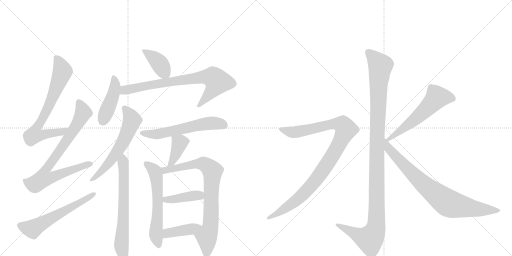
t = 0.00 s
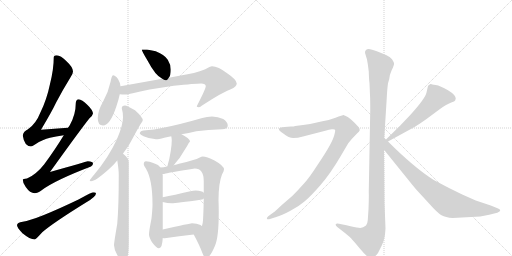
t = 2.82 s
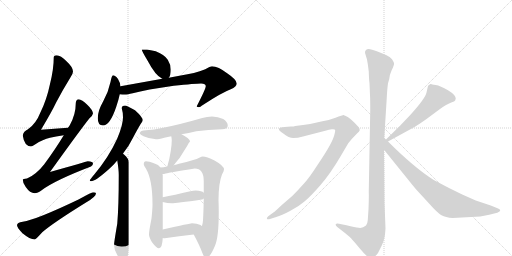
t = 5.64 s
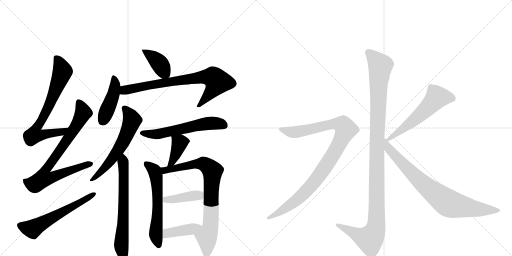
t = 8.46 s
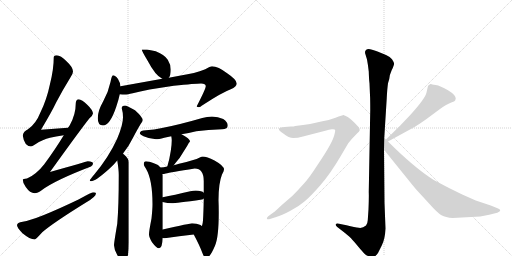
t = 11.27 s
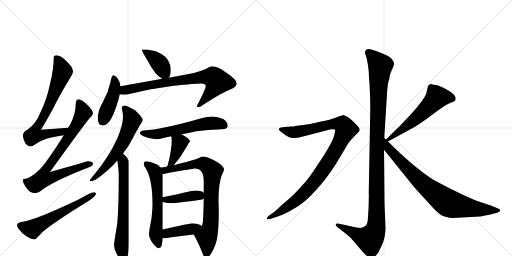
t = 14.09 s

The animated SVG that drew these frames (rendered in a browser with its animation timeline set to each time). Animation: 18 CSS @keyframes rules; one cycle of 14.09 s.

<svg version="1.1" viewBox="0 0 2048 1024" xmlns="http://www.w3.org/2000/svg">
  <g stroke="lightgray" stroke-dasharray="1,1" stroke-width="1" transform="scale(4, 4)">
    <line x1="0" y1="0" x2="256" y2="256"></line>
    <line x1="256" y1="0" x2="0" y2="256"></line>
    <line x1="128" y1="0" x2="128" y2="256"></line>
    <line x1="0" y1="128" x2="256" y2="128"></line>
    <line x1="256" y1="0" x2="512" y2="256"></line>
    <line x1="512" y1="0" x2="256" y2="256"></line>
    <line x1="384" y1="0" x2="384" y2="256"></line>
    <line x1="256" y1="128" x2="512" y2="128"></line>
  </g>
<g transform="scale(1, -1) translate(0, -850)">
   <style type="text/css">
    @keyframes keyframes0 {
      from {
       stroke: black;
       stroke-dashoffset: 723;
       stroke-width: 128;
       }
       70% {
       animation-timing-function: step-end;
       stroke: black;
       stroke-dashoffset: 0;
       stroke-width: 128;
       }
       to {
       stroke: black;
       stroke-width: 1024;
       }
       }
       #make-me-a-hanzi-animation-0 {
         animation: keyframes0 0.838379s both;
         animation-delay: 0.000000s;
         animation-timing-function: linear;
       }
    @keyframes keyframes1 {
      from {
       stroke: black;
       stroke-dashoffset: 808;
       stroke-width: 128;
       }
       72% {
       animation-timing-function: step-end;
       stroke: black;
       stroke-dashoffset: 0;
       stroke-width: 128;
       }
       to {
       stroke: black;
       stroke-width: 1024;
       }
       }
       #make-me-a-hanzi-animation-1 {
         animation: keyframes1 0.907552s both;
         animation-delay: 0.838379s;
         animation-timing-function: linear;
       }
    @keyframes keyframes2 {
      from {
       stroke: black;
       stroke-dashoffset: 593;
       stroke-width: 128;
       }
       66% {
       animation-timing-function: step-end;
       stroke: black;
       stroke-dashoffset: 0;
       stroke-width: 128;
       }
       to {
       stroke: black;
       stroke-width: 1024;
       }
       }
       #make-me-a-hanzi-animation-2 {
         animation: keyframes2 0.732585s both;
         animation-delay: 1.745931s;
         animation-timing-function: linear;
       }
    @keyframes keyframes3 {
      from {
       stroke: black;
       stroke-dashoffset: 397;
       stroke-width: 128;
       }
       56% {
       animation-timing-function: step-end;
       stroke: black;
       stroke-dashoffset: 0;
       stroke-width: 128;
       }
       to {
       stroke: black;
       stroke-width: 1024;
       }
       }
       #make-me-a-hanzi-animation-3 {
         animation: keyframes3 0.573079s both;
         animation-delay: 2.478516s;
         animation-timing-function: linear;
       }
    @keyframes keyframes4 {
      from {
       stroke: black;
       stroke-dashoffset: 442;
       stroke-width: 128;
       }
       59% {
       animation-timing-function: step-end;
       stroke: black;
       stroke-dashoffset: 0;
       stroke-width: 128;
       }
       to {
       stroke: black;
       stroke-width: 1024;
       }
       }
       #make-me-a-hanzi-animation-4 {
         animation: keyframes4 0.609701s both;
         animation-delay: 3.051595s;
         animation-timing-function: linear;
       }
    @keyframes keyframes5 {
      from {
       stroke: black;
       stroke-dashoffset: 777;
       stroke-width: 128;
       }
       72% {
       animation-timing-function: step-end;
       stroke: black;
       stroke-dashoffset: 0;
       stroke-width: 128;
       }
       to {
       stroke: black;
       stroke-width: 1024;
       }
       }
       #make-me-a-hanzi-animation-5 {
         animation: keyframes5 0.882324s both;
         animation-delay: 3.661296s;
         animation-timing-function: linear;
       }
    @keyframes keyframes6 {
      from {
       stroke: black;
       stroke-dashoffset: 608;
       stroke-width: 128;
       }
       66% {
       animation-timing-function: step-end;
       stroke: black;
       stroke-dashoffset: 0;
       stroke-width: 128;
       }
       to {
       stroke: black;
       stroke-width: 1024;
       }
       }
       #make-me-a-hanzi-animation-6 {
         animation: keyframes6 0.744792s both;
         animation-delay: 4.543620s;
         animation-timing-function: linear;
       }
    @keyframes keyframes7 {
      from {
       stroke: black;
       stroke-dashoffset: 664;
       stroke-width: 128;
       }
       68% {
       animation-timing-function: step-end;
       stroke: black;
       stroke-dashoffset: 0;
       stroke-width: 128;
       }
       to {
       stroke: black;
       stroke-width: 1024;
       }
       }
       #make-me-a-hanzi-animation-7 {
         animation: keyframes7 0.790365s both;
         animation-delay: 5.288411s;
         animation-timing-function: linear;
       }
    @keyframes keyframes8 {
      from {
       stroke: black;
       stroke-dashoffset: 588;
       stroke-width: 128;
       }
       66% {
       animation-timing-function: step-end;
       stroke: black;
       stroke-dashoffset: 0;
       stroke-width: 128;
       }
       to {
       stroke: black;
       stroke-width: 1024;
       }
       }
       #make-me-a-hanzi-animation-8 {
         animation: keyframes8 0.728516s both;
         animation-delay: 6.078776s;
         animation-timing-function: linear;
       }
    @keyframes keyframes9 {
      from {
       stroke: black;
       stroke-dashoffset: 389;
       stroke-width: 128;
       }
       56% {
       animation-timing-function: step-end;
       stroke: black;
       stroke-dashoffset: 0;
       stroke-width: 128;
       }
       to {
       stroke: black;
       stroke-width: 1024;
       }
       }
       #make-me-a-hanzi-animation-9 {
         animation: keyframes9 0.566569s both;
         animation-delay: 6.807292s;
         animation-timing-function: linear;
       }
    @keyframes keyframes10 {
      from {
       stroke: black;
       stroke-dashoffset: 599;
       stroke-width: 128;
       }
       66% {
       animation-timing-function: step-end;
       stroke: black;
       stroke-dashoffset: 0;
       stroke-width: 128;
       }
       to {
       stroke: black;
       stroke-width: 1024;
       }
       }
       #make-me-a-hanzi-animation-10 {
         animation: keyframes10 0.737467s both;
         animation-delay: 7.373861s;
         animation-timing-function: linear;
       }
    @keyframes keyframes11 {
      from {
       stroke: black;
       stroke-dashoffset: 814;
       stroke-width: 128;
       }
       73% {
       animation-timing-function: step-end;
       stroke: black;
       stroke-dashoffset: 0;
       stroke-width: 128;
       }
       to {
       stroke: black;
       stroke-width: 1024;
       }
       }
       #make-me-a-hanzi-animation-11 {
         animation: keyframes11 0.912435s both;
         animation-delay: 8.111328s;
         animation-timing-function: linear;
       }
    @keyframes keyframes12 {
      from {
       stroke: black;
       stroke-dashoffset: 409;
       stroke-width: 128;
       }
       57% {
       animation-timing-function: step-end;
       stroke: black;
       stroke-dashoffset: 0;
       stroke-width: 128;
       }
       to {
       stroke: black;
       stroke-width: 1024;
       }
       }
       #make-me-a-hanzi-animation-12 {
         animation: keyframes12 0.582845s both;
         animation-delay: 9.023763s;
         animation-timing-function: linear;
       }
    @keyframes keyframes13 {
      from {
       stroke: black;
       stroke-dashoffset: 409;
       stroke-width: 128;
       }
       57% {
       animation-timing-function: step-end;
       stroke: black;
       stroke-dashoffset: 0;
       stroke-width: 128;
       }
       to {
       stroke: black;
       stroke-width: 1024;
       }
       }
       #make-me-a-hanzi-animation-13 {
         animation: keyframes13 0.582845s both;
         animation-delay: 9.606608s;
         animation-timing-function: linear;
       }
    @keyframes keyframes14 {
      from {
       stroke: black;
       stroke-dashoffset: 1170;
       stroke-width: 128;
       }
       79% {
       animation-timing-function: step-end;
       stroke: black;
       stroke-dashoffset: 0;
       stroke-width: 128;
       }
       to {
       stroke: black;
       stroke-width: 1024;
       }
       }
       #make-me-a-hanzi-animation-14 {
         animation: keyframes14 1.202148s both;
         animation-delay: 10.189453s;
         animation-timing-function: linear;
       }
    @keyframes keyframes15 {
      from {
       stroke: black;
       stroke-dashoffset: 1010;
       stroke-width: 128;
       }
       77% {
       animation-timing-function: step-end;
       stroke: black;
       stroke-dashoffset: 0;
       stroke-width: 128;
       }
       to {
       stroke: black;
       stroke-width: 1024;
       }
       }
       #make-me-a-hanzi-animation-15 {
         animation: keyframes15 1.071940s both;
         animation-delay: 11.391602s;
         animation-timing-function: linear;
       }
    @keyframes keyframes16 {
      from {
       stroke: black;
       stroke-dashoffset: 575;
       stroke-width: 128;
       }
       65% {
       animation-timing-function: step-end;
       stroke: black;
       stroke-dashoffset: 0;
       stroke-width: 128;
       }
       to {
       stroke: black;
       stroke-width: 1024;
       }
       }
       #make-me-a-hanzi-animation-16 {
         animation: keyframes16 0.717936s both;
         animation-delay: 12.463542s;
         animation-timing-function: linear;
       }
    @keyframes keyframes17 {
      from {
       stroke: black;
       stroke-dashoffset: 812;
       stroke-width: 128;
       }
       73% {
       animation-timing-function: step-end;
       stroke: black;
       stroke-dashoffset: 0;
       stroke-width: 128;
       }
       to {
       stroke: black;
       stroke-width: 1024;
       }
       }
       #make-me-a-hanzi-animation-17 {
         animation: keyframes17 0.910807s both;
         animation-delay: 13.181478s;
         animation-timing-function: linear;
       }
</style>
<path d="M 272 339 Q 217 336 164 331 Q 206 401 225 441 Q 249 487 281 539 Q 292 554 292 564 Q 292 581 267 604 Q 242 629 227 629 Q 215 629 215 621 Q 215 574 200 514 Q 187 452 162 401 Q 144 355 112 333 Q 94 325 91 308 Q 97 266 124 264 Q 128 264 140 272 Q 172 293 200 299 Q 222 305 255 309 C 285 313 302 341 272 339 Z" fill="lightgray"></path> 
<path d="M 315 453 Q 303 452 303 436 Q 303 392 279 349 Q 276 344 272 339 L 255 309 Q 222 254 177 193 Q 145 152 108 136 Q 92 135 91 132 Q 91 117 103 102 Q 120 77 139 77 Q 150 77 168 90 Q 220 129 364 184 Q 372 187 372 197 Q 372 204 351 205 Q 344 203 200 162 Q 328 340 358 377 Q 370 386 372 396 Q 370 411 350 430 Q 327 452 315 453 Z" fill="lightgray"></path> 
<path d="M 372 81 Q 367 81 314 52 Q 145 -29 91 -37 Q 68 -40 68 -51 Q 68 -60 90 -83 Q 120 -108 139 -108 Q 143 -108 169 -79 Q 213 -41 344 40 Q 384 63 384 77 Q 384 81 372 81 Z" fill="lightgray"></path> 
<path d="M 588 652 L 567 652 Q 567 646 590 608 Q 622 547 649 535 C 666 526 666 526 675 539 Q 683 548 683 572 Q 683 592 671 611 Q 660 630 623 645 L 588 652 Z" fill="lightgray"></path> 
<path d="M 482 505 Q 481 519 472 534 Q 461 549 452 549 Q 447 549 442 522 Q 434 483 412 443 Q 391 407 391 377 Q 391 348 412 348 Q 440 348 465 423 Q 475 453 479 473 L 482 505 Z" fill="lightgray"></path> 
<path d="M 649 535 L 482 505 C 452 500 449 475 479 473 Q 489 472 500 472 Q 509 472 531 477 Q 584 492 695 507 Q 782 516 804 516 Q 823 516 823 505 Q 823 495 787 425 Q 787 421 796 421 Q 799 421 813 431 Q 888 480 923 493 Q 947 503 947 516 Q 947 531 910 556 Q 872 585 848 585 Q 841 585 821 573 Q 779 556 723 548 L 675 539 L 649 535 Z" fill="lightgray"></path> 
<path d="M 500 428 Q 487 428 487 417 Q 492 400 492 381 Q 492 350 469 296 Q 435 221 377 152 Q 359 131 359 128 Q 359 125 364 125 Q 381 125 433 171 Q 453 188 469 208 L 492 236 Q 515 264 532 299 Q 559 350 566 359 Q 571 366 571 369 Q 571 381 540 409 Q 507 428 500 428 Z" fill="lightgray"></path> 
<path d="M 469 208 Q 475 172 475 150 Q 475 23 469 -45 Q 456 -121 456 -131 Q 457 -151 469 -170 Q 481 -191 496 -191 Q 507 -191 512 -169 Q 515 -146 515 -120 L 515 201 Q 515 216 496 232 Q 495 233 492 236 C 470 257 464 238 469 208 Z" fill="lightgray"></path> 
<path d="M 848 384 Q 828 384 809 378 Q 716 351 648 338 Q 617 331 584 329 Q 560 329 559 316 Q 561 311 574 305 Q 599 294 624 293 Q 634 293 657 299 L 685 305 L 726 313 Q 754 318 785 325 Q 831 331 888 333 Q 911 333 911 348 Q 911 362 893 374 Q 872 384 848 384 Z" fill="lightgray"></path> 
<path d="M 685 305 Q 687 297 687 289 Q 687 270 683 246 Q 678 213 670 187 Q 670 186 669 184 C 660 155 676 166 695 189 Q 697 191 701 197 Q 719 216 734 243 Q 750 268 755 278 Q 760 283 760 285 Q 760 295 726 313 C 700 327 679 334 685 305 Z" fill="lightgray"></path> 
<path d="M 642 180 Q 634 193 618 196 Q 595 205 584 205 Q 575 205 575 193 Q 575 188 584 175 Q 610 131 610 33 Q 610 14 606 -24 Q 596 -75 596 -87 Q 596 -99 608 -119 Q 626 -143 636 -143 Q 649 -143 651 -102 L 651 -68 L 651 42 L 651 61 L 651 148 Q 651 151 650 154 L 642 180 Z" fill="lightgray"></path> 
<path d="M 669 184 Q 654 181 642 180 C 612 176 620 149 650 154 Q 655 154 663 156 Q 680 160 779 176 Q 815 176 815 125 L 815 79 L 815 56 Q 814 -1 812 -31 Q 811 -45 808 -54 C 802 -83 761 -61 775 -88 Q 800 -135 810 -163 Q 818 -183 823 -183 Q 839 -183 860 -133 Q 875 -99 875 1 Q 875 24 874 49 Q 874 117 888 152 Q 896 167 896 172 Q 896 187 858 208 Q 827 224 811 224 Q 807 224 797 219 Q 782 211 716 195 Q 707 193 695 189 L 669 184 Z" fill="lightgray"></path> 
<path d="M 651 42 Q 670 37 687 37 Q 703 37 808 52 Q 812 53 815 56 C 831 67 831 67 815 79 Q 808 87 783 88 Q 773 88 761 85 Q 696 70 651 61 C 622 55 622 49 651 42 Z" fill="lightgray"></path> 
<path d="M 651 -102 Q 654 -103 659 -103 Q 716 -95 775 -88 C 805 -84 833 -70 808 -54 Q 806 -53 802 -50 Q 787 -43 768 -43 Q 762 -43 651 -68 C 622 -75 621 -97 651 -102 Z" fill="lightgray"></path> 
<path d="M 1537 298 L 1547 458 Q 1549 496 1552 517 L 1557 534 Q 1557 548 1567 570 Q 1578 592 1576 597 Q 1575 602 1568 613 Q 1561 623 1544 630 L 1510 644 Q 1476 658 1469 653 Q 1465 652 1461 646 Q 1459 639 1462 632 L 1468 612 Q 1472 591 1475 564 Q 1476 531 1478 517 L 1480 469 Q 1481 454 1481 410 L 1475 82 Q 1476 65 1474 13 L 1471 -31 Q 1470 -46 1464 -52 Q 1450 -64 1435 -61 Q 1421 -59 1386 -51 L 1356 -45 Q 1346 -42 1343 -47 Q 1341 -52 1349 -58 L 1380 -82 Q 1401 -99 1405 -104 Q 1410 -109 1441 -146 Q 1473 -184 1484 -184 Q 1494 -185 1512 -162 L 1527 -132 Q 1540 -107 1542 -64 L 1538 39 L 1536 251 L 1537 298 Z" fill="lightgray"></path> 
<path d="M 1083 -25 L 1105 -18 Q 1126 -12 1160 6 Q 1195 24 1219 45 Q 1244 66 1283 111 Q 1322 156 1363 226 L 1393 277 L 1407 294 L 1429 317 Q 1437 324 1439 329 Q 1439 336 1435 341 Q 1431 346 1416 361 Q 1402 375 1391 382 L 1381 387 Q 1379 387 1377 389 L 1375 390 Q 1370 390 1342 379 Q 1314 368 1285 364 Q 1250 355 1212 350 L 1181 346 Q 1176 344 1164 344 L 1138 342 Q 1120 341 1116 335 Q 1113 328 1133 316 Q 1156 298 1173 298 Q 1191 298 1212 304 L 1305 328 Q 1315 332 1327 333 Q 1339 334 1340 331 Q 1342 328 1338 313 Q 1335 298 1320 270 Q 1305 242 1270 190 Q 1236 137 1215 115 Q 1195 92 1169 66 L 1125 28 Q 1098 2 1095 1 L 1077 -12 Q 1065 -21 1068 -25 Q 1069 -29 1083 -25 Z" fill="lightgray"></path> 
<path d="M 1712 506 L 1706 480 Q 1701 456 1641 390 L 1601 348 L 1544 292 C 1523 271 1526 270 1552 284 L 1660 343 Q 1672 350 1706 374 L 1760 414 Q 1787 433 1803 439 Q 1820 445 1821 449 L 1823 456 Q 1823 470 1792 489 Q 1761 507 1743 510 Q 1726 512 1724 514 L 1722 514 Q 1712 508 1712 506 Z" fill="lightgray"></path> 
<path d="M 1544 292 L 1537 298 C 1515 318 1517 274 1536 251 L 1628 137 Q 1664 92 1674 82 L 1720 32 Q 1750 -2 1766 -11 Q 1782 -20 1811 -22 L 1921 -16 L 1957 -9 L 1989 -1 Q 2001 4 2001 8 Q 2001 13 1990 17 L 1963 28 L 1903 48 L 1849 72 Q 1796 97 1735 130 Q 1656 180 1552 284 L 1544 292 Z" fill="lightgray"></path> 
      <clipPath id="make-me-a-hanzi-clip-0">
      <path d="M 272 339 Q 217 336 164 331 Q 206 401 225 441 Q 249 487 281 539 Q 292 554 292 564 Q 292 581 267 604 Q 242 629 227 629 Q 215 629 215 621 Q 215 574 200 514 Q 187 452 162 401 Q 144 355 112 333 Q 94 325 91 308 Q 97 266 124 264 Q 128 264 140 272 Q 172 293 200 299 Q 222 305 255 309 C 285 313 302 341 272 339 Z" fill="lightgray"></path>
      </clipPath>
      <path clip-path="url(#make-me-a-hanzi-clip-0)" d="M 228 614 L 250 564 L 194 422 L 142 331 L 137 310 L 245 322 L 264 337 " fill="none" id="make-me-a-hanzi-animation-0" stroke-dasharray="595 1190" stroke-linecap="round"></path>

      <clipPath id="make-me-a-hanzi-clip-1">
      <path d="M 315 453 Q 303 452 303 436 Q 303 392 279 349 Q 276 344 272 339 L 255 309 Q 222 254 177 193 Q 145 152 108 136 Q 92 135 91 132 Q 91 117 103 102 Q 120 77 139 77 Q 150 77 168 90 Q 220 129 364 184 Q 372 187 372 197 Q 372 204 351 205 Q 344 203 200 162 Q 328 340 358 377 Q 370 386 372 396 Q 370 411 350 430 Q 327 452 315 453 Z" fill="lightgray"></path>
      </clipPath>
      <path clip-path="url(#make-me-a-hanzi-clip-1)" d="M 316 440 L 333 400 L 328 388 L 268 289 L 185 175 L 174 137 L 200 137 L 244 157 L 363 194 " fill="none" id="make-me-a-hanzi-animation-1" stroke-dasharray="680 1360" stroke-linecap="round"></path>

      <clipPath id="make-me-a-hanzi-clip-2">
      <path d="M 372 81 Q 367 81 314 52 Q 145 -29 91 -37 Q 68 -40 68 -51 Q 68 -60 90 -83 Q 120 -108 139 -108 Q 143 -108 169 -79 Q 213 -41 344 40 Q 384 63 384 77 Q 384 81 372 81 Z" fill="lightgray"></path>
      </clipPath>
      <path clip-path="url(#make-me-a-hanzi-clip-2)" d="M 79 -52 L 130 -66 L 377 75 " fill="none" id="make-me-a-hanzi-animation-2" stroke-dasharray="465 930" stroke-linecap="round"></path>

      <clipPath id="make-me-a-hanzi-clip-3">
      <path d="M 588 652 L 567 652 Q 567 646 590 608 Q 622 547 649 535 C 666 526 666 526 675 539 Q 683 548 683 572 Q 683 592 671 611 Q 660 630 623 645 L 588 652 Z" fill="lightgray"></path>
      </clipPath>
      <path clip-path="url(#make-me-a-hanzi-clip-3)" d="M 572 651 L 630 605 L 667 549 " fill="none" id="make-me-a-hanzi-animation-3" stroke-dasharray="269 538" stroke-linecap="round"></path>

      <clipPath id="make-me-a-hanzi-clip-4">
      <path d="M 482 505 Q 481 519 472 534 Q 461 549 452 549 Q 447 549 442 522 Q 434 483 412 443 Q 391 407 391 377 Q 391 348 412 348 Q 440 348 465 423 Q 475 453 479 473 L 482 505 Z" fill="lightgray"></path>
      </clipPath>
      <path clip-path="url(#make-me-a-hanzi-clip-4)" d="M 455 542 L 461 508 L 454 473 L 411 366 " fill="none" id="make-me-a-hanzi-animation-4" stroke-dasharray="314 628" stroke-linecap="round"></path>

      <clipPath id="make-me-a-hanzi-clip-5">
      <path d="M 649 535 L 482 505 C 452 500 449 475 479 473 Q 489 472 500 472 Q 509 472 531 477 Q 584 492 695 507 Q 782 516 804 516 Q 823 516 823 505 Q 823 495 787 425 Q 787 421 796 421 Q 799 421 813 431 Q 888 480 923 493 Q 947 503 947 516 Q 947 531 910 556 Q 872 585 848 585 Q 841 585 821 573 Q 779 556 723 548 L 675 539 L 649 535 Z" fill="lightgray"></path>
      </clipPath>
      <path clip-path="url(#make-me-a-hanzi-clip-5)" d="M 485 478 L 498 490 L 599 510 L 810 542 L 852 541 L 870 523 L 865 511 L 843 479 L 795 431 " fill="none" id="make-me-a-hanzi-animation-5" stroke-dasharray="649 1298" stroke-linecap="round"></path>

      <clipPath id="make-me-a-hanzi-clip-6">
      <path d="M 500 428 Q 487 428 487 417 Q 492 400 492 381 Q 492 350 469 296 Q 435 221 377 152 Q 359 131 359 128 Q 359 125 364 125 Q 381 125 433 171 Q 453 188 469 208 L 492 236 Q 515 264 532 299 Q 559 350 566 359 Q 571 366 571 369 Q 571 381 540 409 Q 507 428 500 428 Z" fill="lightgray"></path>
      </clipPath>
      <path clip-path="url(#make-me-a-hanzi-clip-6)" d="M 498 418 L 518 393 L 528 368 L 512 322 L 450 216 L 402 161 L 364 130 " fill="none" id="make-me-a-hanzi-animation-6" stroke-dasharray="480 960" stroke-linecap="round"></path>

      <clipPath id="make-me-a-hanzi-clip-7">
      <path d="M 469 208 Q 475 172 475 150 Q 475 23 469 -45 Q 456 -121 456 -131 Q 457 -151 469 -170 Q 481 -191 496 -191 Q 507 -191 512 -169 Q 515 -146 515 -120 L 515 201 Q 515 216 496 232 Q 495 233 492 236 C 470 257 464 238 469 208 Z" fill="lightgray"></path>
      </clipPath>
      <path clip-path="url(#make-me-a-hanzi-clip-7)" d="M 490 230 L 496 163 L 495 41 L 485 -134 L 494 -177 " fill="none" id="make-me-a-hanzi-animation-7" stroke-dasharray="536 1072" stroke-linecap="round"></path>

      <clipPath id="make-me-a-hanzi-clip-8">
      <path d="M 848 384 Q 828 384 809 378 Q 716 351 648 338 Q 617 331 584 329 Q 560 329 559 316 Q 561 311 574 305 Q 599 294 624 293 Q 634 293 657 299 L 685 305 L 726 313 Q 754 318 785 325 Q 831 331 888 333 Q 911 333 911 348 Q 911 362 893 374 Q 872 384 848 384 Z" fill="lightgray"></path>
      </clipPath>
      <path clip-path="url(#make-me-a-hanzi-clip-8)" d="M 567 318 L 626 313 L 843 358 L 894 350 " fill="none" id="make-me-a-hanzi-animation-8" stroke-dasharray="460 920" stroke-linecap="round"></path>

      <clipPath id="make-me-a-hanzi-clip-9">
      <path d="M 685 305 Q 687 297 687 289 Q 687 270 683 246 Q 678 213 670 187 Q 670 186 669 184 C 660 155 676 166 695 189 Q 697 191 701 197 Q 719 216 734 243 Q 750 268 755 278 Q 760 283 760 285 Q 760 295 726 313 C 700 327 679 334 685 305 Z" fill="lightgray"></path>
      </clipPath>
      <path clip-path="url(#make-me-a-hanzi-clip-9)" d="M 693 302 L 719 279 L 694 212 L 676 192 " fill="none" id="make-me-a-hanzi-animation-9" stroke-dasharray="261 522" stroke-linecap="round"></path>

      <clipPath id="make-me-a-hanzi-clip-10">
      <path d="M 642 180 Q 634 193 618 196 Q 595 205 584 205 Q 575 205 575 193 Q 575 188 584 175 Q 610 131 610 33 Q 610 14 606 -24 Q 596 -75 596 -87 Q 596 -99 608 -119 Q 626 -143 636 -143 Q 649 -143 651 -102 L 651 -68 L 651 42 L 651 61 L 651 148 Q 651 151 650 154 L 642 180 Z" fill="lightgray"></path>
      </clipPath>
      <path clip-path="url(#make-me-a-hanzi-clip-10)" d="M 587 193 L 619 166 L 625 141 L 631 34 L 624 -92 L 635 -133 " fill="none" id="make-me-a-hanzi-animation-10" stroke-dasharray="471 942" stroke-linecap="round"></path>

      <clipPath id="make-me-a-hanzi-clip-11">
      <path d="M 669 184 Q 654 181 642 180 C 612 176 620 149 650 154 Q 655 154 663 156 Q 680 160 779 176 Q 815 176 815 125 L 815 79 L 815 56 Q 814 -1 812 -31 Q 811 -45 808 -54 C 802 -83 761 -61 775 -88 Q 800 -135 810 -163 Q 818 -183 823 -183 Q 839 -183 860 -133 Q 875 -99 875 1 Q 875 24 874 49 Q 874 117 888 152 Q 896 167 896 172 Q 896 187 858 208 Q 827 224 811 224 Q 807 224 797 219 Q 782 211 716 195 Q 707 193 695 189 L 669 184 Z" fill="lightgray"></path>
      </clipPath>
      <path clip-path="url(#make-me-a-hanzi-clip-11)" d="M 649 175 L 659 169 L 804 196 L 826 188 L 849 166 L 843 -48 L 827 -96 L 825 -175 " fill="none" id="make-me-a-hanzi-animation-11" stroke-dasharray="686 1372" stroke-linecap="round"></path>

      <clipPath id="make-me-a-hanzi-clip-12">
      <path d="M 651 42 Q 670 37 687 37 Q 703 37 808 52 Q 812 53 815 56 C 831 67 831 67 815 79 Q 808 87 783 88 Q 773 88 761 85 Q 696 70 651 61 C 622 55 622 49 651 42 Z" fill="lightgray"></path>
      </clipPath>
      <path clip-path="url(#make-me-a-hanzi-clip-12)" d="M 658 56 L 663 51 L 682 52 L 779 68 L 807 62 " fill="none" id="make-me-a-hanzi-animation-12" stroke-dasharray="281 562" stroke-linecap="round"></path>

      <clipPath id="make-me-a-hanzi-clip-13">
      <path d="M 651 -102 Q 654 -103 659 -103 Q 716 -95 775 -88 C 805 -84 833 -70 808 -54 Q 806 -53 802 -50 Q 787 -43 768 -43 Q 762 -43 651 -68 C 622 -75 621 -97 651 -102 Z" fill="lightgray"></path>
      </clipPath>
      <path clip-path="url(#make-me-a-hanzi-clip-13)" d="M 656 -96 L 671 -81 L 801 -58 " fill="none" id="make-me-a-hanzi-animation-13" stroke-dasharray="281 562" stroke-linecap="round"></path>

      <clipPath id="make-me-a-hanzi-clip-14">
      <path d="M 1537 298 L 1547 458 Q 1549 496 1552 517 L 1557 534 Q 1557 548 1567 570 Q 1578 592 1576 597 Q 1575 602 1568 613 Q 1561 623 1544 630 L 1510 644 Q 1476 658 1469 653 Q 1465 652 1461 646 Q 1459 639 1462 632 L 1468 612 Q 1472 591 1475 564 Q 1476 531 1478 517 L 1480 469 Q 1481 454 1481 410 L 1475 82 Q 1476 65 1474 13 L 1471 -31 Q 1470 -46 1464 -52 Q 1450 -64 1435 -61 Q 1421 -59 1386 -51 L 1356 -45 Q 1346 -42 1343 -47 Q 1341 -52 1349 -58 L 1380 -82 Q 1401 -99 1405 -104 Q 1410 -109 1441 -146 Q 1473 -184 1484 -184 Q 1494 -185 1512 -162 L 1527 -132 Q 1540 -107 1542 -64 L 1538 39 L 1536 251 L 1537 298 Z" fill="lightgray"></path>
      </clipPath>
      <path clip-path="url(#make-me-a-hanzi-clip-14)" d="M 1473 640 L 1521 587 L 1508 307 L 1504 -58 L 1497 -82 L 1479 -107 L 1350 -50 " fill="none" id="make-me-a-hanzi-animation-14" stroke-dasharray="1042 2084" stroke-linecap="round"></path>

      <clipPath id="make-me-a-hanzi-clip-15">
      <path d="M 1083 -25 L 1105 -18 Q 1126 -12 1160 6 Q 1195 24 1219 45 Q 1244 66 1283 111 Q 1322 156 1363 226 L 1393 277 L 1407 294 L 1429 317 Q 1437 324 1439 329 Q 1439 336 1435 341 Q 1431 346 1416 361 Q 1402 375 1391 382 L 1381 387 Q 1379 387 1377 389 L 1375 390 Q 1370 390 1342 379 Q 1314 368 1285 364 Q 1250 355 1212 350 L 1181 346 Q 1176 344 1164 344 L 1138 342 Q 1120 341 1116 335 Q 1113 328 1133 316 Q 1156 298 1173 298 Q 1191 298 1212 304 L 1305 328 Q 1315 332 1327 333 Q 1339 334 1340 331 Q 1342 328 1338 313 Q 1335 298 1320 270 Q 1305 242 1270 190 Q 1236 137 1215 115 Q 1195 92 1169 66 L 1125 28 Q 1098 2 1095 1 L 1077 -12 Q 1065 -21 1068 -25 Q 1069 -29 1083 -25 Z" fill="lightgray"></path>
      </clipPath>
      <path clip-path="url(#make-me-a-hanzi-clip-15)" d="M 1123 333 L 1178 321 L 1343 355 L 1373 349 L 1384 332 L 1334 233 L 1245 108 L 1179 44 L 1076 -21 " fill="none" id="make-me-a-hanzi-animation-15" stroke-dasharray="882 1764" stroke-linecap="round"></path>

      <clipPath id="make-me-a-hanzi-clip-16">
      <path d="M 1712 506 L 1706 480 Q 1701 456 1641 390 L 1601 348 L 1544 292 C 1523 271 1526 270 1552 284 L 1660 343 Q 1672 350 1706 374 L 1760 414 Q 1787 433 1803 439 Q 1820 445 1821 449 L 1823 456 Q 1823 470 1792 489 Q 1761 507 1743 510 Q 1726 512 1724 514 L 1722 514 Q 1712 508 1712 506 Z" fill="lightgray"></path>
      </clipPath>
      <path clip-path="url(#make-me-a-hanzi-clip-16)" d="M 1810 456 L 1786 462 L 1748 461 L 1659 372 L 1554 294 " fill="none" id="make-me-a-hanzi-animation-16" stroke-dasharray="447 894" stroke-linecap="round"></path>

      <clipPath id="make-me-a-hanzi-clip-17">
      <path d="M 1544 292 L 1537 298 C 1515 318 1517 274 1536 251 L 1628 137 Q 1664 92 1674 82 L 1720 32 Q 1750 -2 1766 -11 Q 1782 -20 1811 -22 L 1921 -16 L 1957 -9 L 1989 -1 Q 2001 4 2001 8 Q 2001 13 1990 17 L 1963 28 L 1903 48 L 1849 72 Q 1796 97 1735 130 Q 1656 180 1552 284 L 1544 292 Z" fill="lightgray"></path>
      </clipPath>
      <path clip-path="url(#make-me-a-hanzi-clip-17)" d="M 1544 284 L 1554 256 L 1658 147 L 1787 41 L 1816 30 L 1900 15 L 1992 8 " fill="none" id="make-me-a-hanzi-animation-17" stroke-dasharray="684 1368" stroke-linecap="round"></path>

</g>
</svg>
